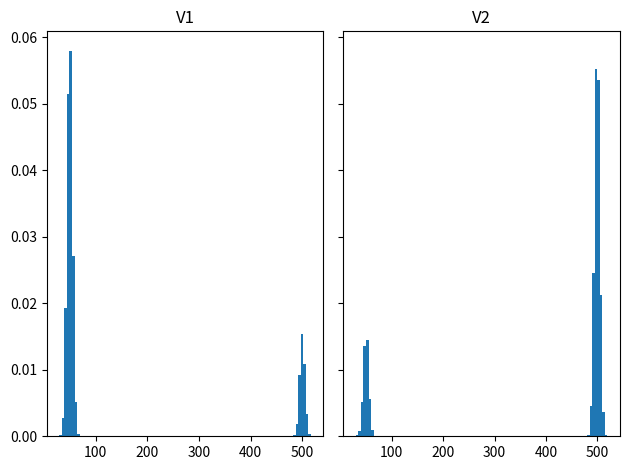

Write the Python code that produced this figure.
import numpy as np 
import random as random
import matplotlib.pyplot as plt
from scipy.stats import norm, pareto, kstest

def showHistogram(v1, v2):
	fig, axs = plt.subplots(1, 2, sharey = True, tight_layout = True)

	axs[0].hist(v1, bins = 100, density = True)
	axs[0].set_title("V1")
	axs[1].hist(v2, bins = 100, density = True)
	axs[1].set_title("V2")

	plt.show()

def testNormality(sampleForTesting):
	test = kstest(sampleForTesting, "norm")  # null hypothesis: sampleForTesting is normally distributed 

	if test.pvalue < 0.05: #null hypothesis reject
		return "is not normal"
	else:				   #failed to reject null hypothesis
		return "is normal"


def main():		
	#a lot of elements with small values, making median smaller than mean
	v1a = np.random.normal(500, 5, 2000)
	v1b = np.random.normal(50, 5, 8000) 
	v1  = np.concatenate((v1a, v1b), axis = 0)

	#a lot of elements with large values, making median bigger than mean
	v2a = np.random.normal(50, 5, 2000)
	v2b = np.random.normal(500, 5, 8000)
	v2  = np.concatenate((v2a, v2b), axis = 0)

	showHistogram(v1, v2)
	print("V1 {}".format(testNormality(v1)))
	print("V2 {}".format(testNormality(v2)))

main()